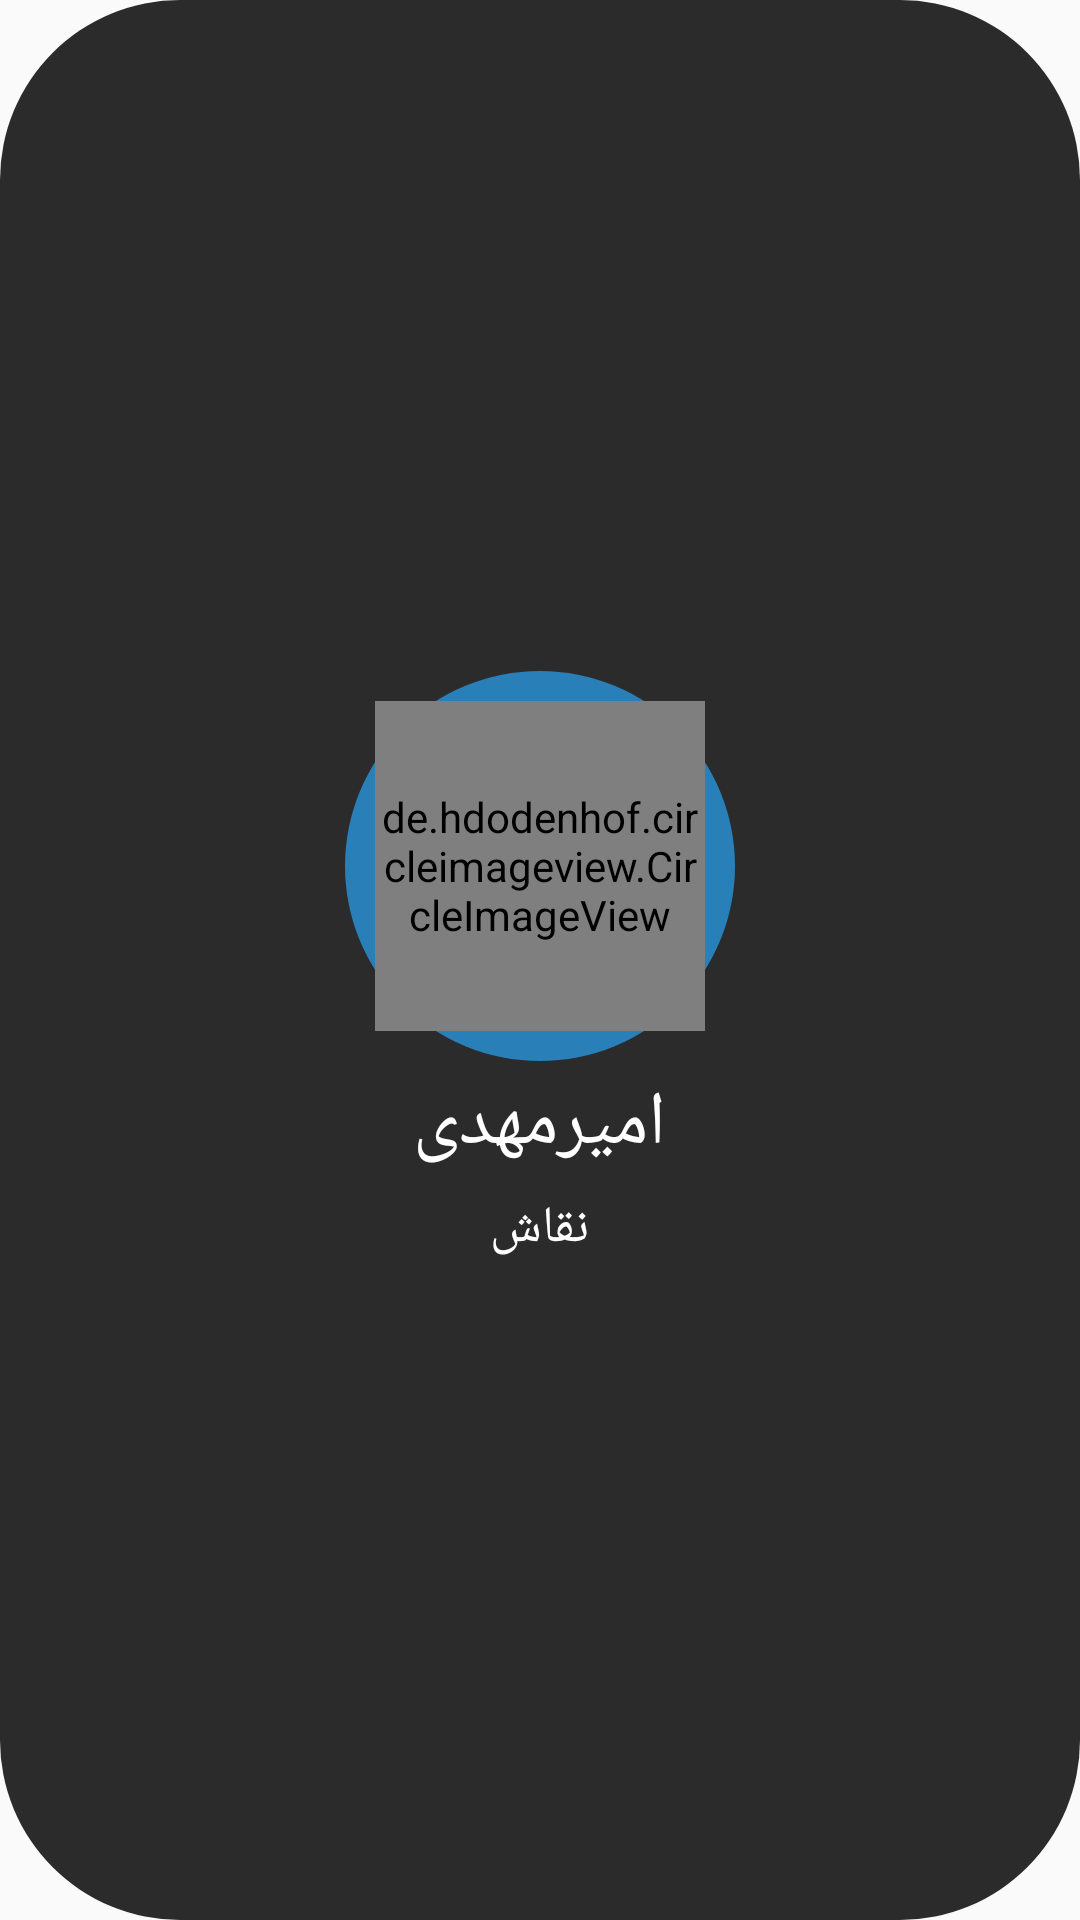

This screen was rendered from an Android layout file. Write that file and the resources it references.
<!-- AndroidManifest.xml: application theme AppTheme -->
<!-- res/layout/recyclerlayout.xml -->
<?xml version="1.0" encoding="utf-8"?>
<LinearLayout xmlns:android="http://schemas.android.com/apk/res/android"
    android:id="@+id/itemrecv"
    android:layout_width="match_parent"
    android:layout_height="215dp"
    android:layout_margin="20dp"
    android:layout_marginLeft="0dp"
    android:gravity="center|center"
    android:background="@drawable/border"
    android:orientation="vertical">


    <LinearLayout
        android:layout_width="130dp"
        android:layout_height="130dp"
        android:layout_marginTop="5dp"
        android:gravity="center"
        android:background="@drawable/dfsfsdf"
        android:orientation="vertical">

        <de.hdodenhof.circleimageview.CircleImageView
            android:id="@+id/img_personamir"
            android:layout_width="110dp"
            android:layout_height="110dp"

            >

        </de.hdodenhof.circleimageview.CircleImageView>


    </LinearLayout>


    <LinearLayout
        android:layout_width="wrap_content"
        android:layout_height="wrap_content"
        android:layout_marginTop="4dp">

        <TextView
            android:id="@+id/txt_name_title"
            android:layout_width="wrap_content"
            android:layout_height="wrap_content"
            android:fontFamily="@font/yekan"
            android:text="امیرمهدی"
            android:textColor="@android:color/white"
            android:textSize="25sp">

        </TextView>

    </LinearLayout>

    <LinearLayout
        android:layout_width="wrap_content"
        android:layout_height="wrap_content"
        android:layout_marginTop="5dp">

        <TextView
            android:id="@+id/txt_shoghl"
            android:layout_width="wrap_content"
            android:layout_height="wrap_content"
            android:layout_centerHorizontal="true"
            android:layout_marginTop="1dp"
            android:fontFamily="@font/yekan"
            android:text="نقاش"
            android:textColor="@android:color/white"
            android:textSize="17sp" />
    </LinearLayout>


</LinearLayout>
<!-- resources referenced by this layout -->
<resources>
  <!-- drawable border (drawable) -->
  <?xml version="1.0" encoding="utf-8"?>
  <shape android:shape="rectangle" xmlns:android="http://schemas.android.com/apk/res/android">
  
     <solid android:color="#2b2b2b" >
     </solid>
  
     <corners
  android:radius="60dp"
      ></corners>
  
  
  </shape>
  <!-- drawable dfsfsdf (drawable) -->
  <?xml version="1.0" encoding="utf-8"?>
  <shape android:shape="oval" xmlns:android="http://schemas.android.com/apk/res/android">
  <solid android:color="#2980b9"></solid>
  
  </shape>
  <style name="AppTheme" parent="Theme.AppCompat.Light.NoActionBar" />
</resources>
